Run: headless pygame with SDL's dummy video driver; simulated clock (each Clock.tick advances the game by its frame time, no real sleeping); random seed 0; keys injected as events and as key.get_pressed() state; mouse plan: one left click at the window centre at the start of phase 2, then a move to the lower-right quarter at the start of phase 3.
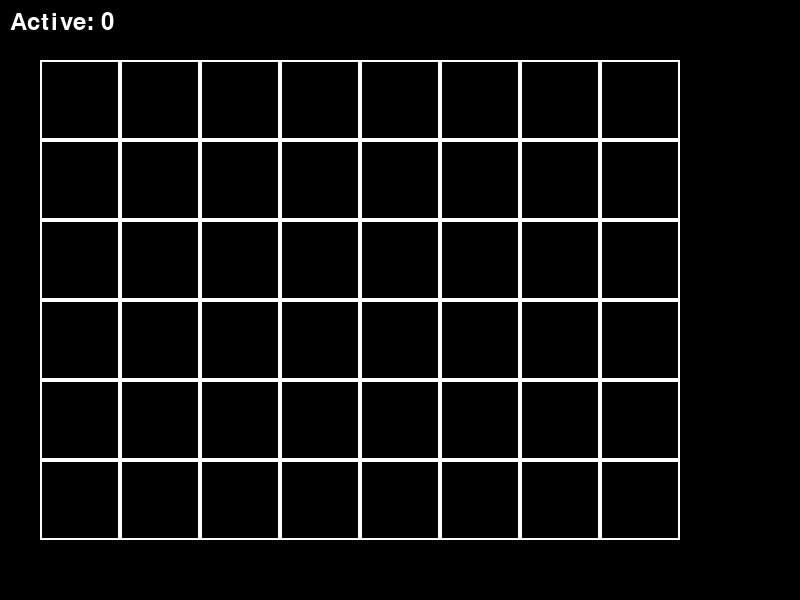
Frame 1 of 4 · flips 1–60 · no input
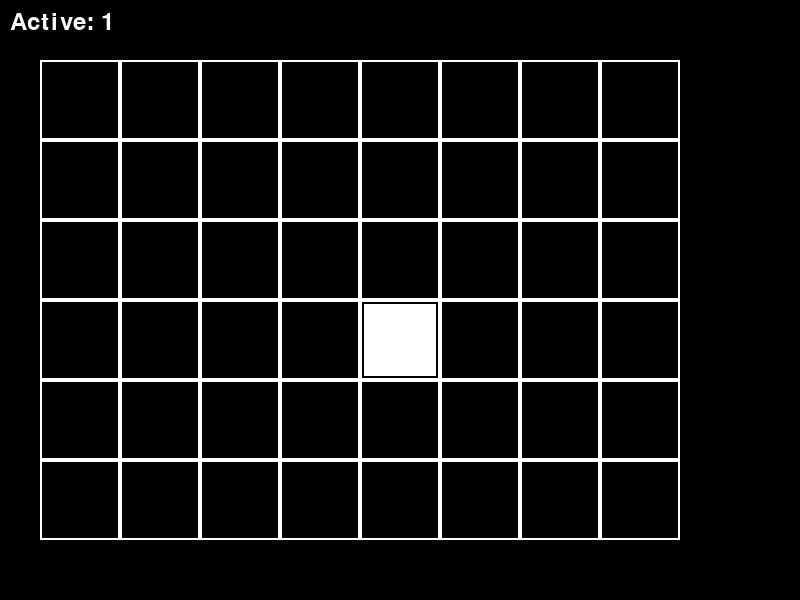
Frame 2 of 4 · flips 61–180 · clicked the window centre · tapped SPACE, RETURN · held RIGHT (→), D
Frame 3 of 4 · flips 181–300 · moved the mouse to the lower-right quarter · held DOWN (↓), S · screen unchanged from frame 2, image omitted
Frame 4 of 4 · flips 301–420 · held LEFT (←), A, UP (↑), W · screen unchanged from frame 3, image omitted

The pygame program that drew these frames:

import pygame
import sys

pygame.init()
screen = pygame.display.set_mode((800, 600))
pygame.display.set_caption("Grid Toggle")
clock = pygame.time.Clock()
font = pygame.font.Font(None, 36)

# Game state variables
cells = []

def load():
    for i in range(48):
        cells.append(0.0)

load()

running = True
while running:
    dt = clock.tick(60) / 1000.0

    for event in pygame.event.get():
        if event.type == pygame.QUIT:
            running = False
        
        if event.type == pygame.MOUSEBUTTONDOWN:
            mx, my = pygame.mouse.get_pos()
            col = int((mx - 40.0) / 80.0)
            row = int((my - 60.0) / 80.0)
            
            if 0 <= col < 8 and 0 <= row < 6:
                idx = row * 8 + col
                if cells[idx] == 0.0:
                    cells[idx] = 1.0
                else:
                    cells[idx] = 0.0

    screen.fill((0, 0, 0))

    # Draw grid and cells
    count = 0
    for row in range(6):
        for col in range(8):
            x = 40.0 + float(col) * 80.0
            y = 60.0 + float(row) * 80.0
            
            # Draw cell border
            pygame.draw.rect(screen, (255, 255, 255), (x, y, 80, 80), 2)
            
            idx = row * 8 + col
            if cells[idx] == 1.0:
                pygame.draw.rect(screen, (255, 255, 255), (x + 4.0, y + 4.0, 72.0, 72.0))
                count += 1

    # Draw text
    text = font.render("Active: " + str(count), True, (255, 255, 255))
    screen.blit(text, (10.0, 10.0))

    pygame.display.flip()

pygame.quit()
sys.exit()
